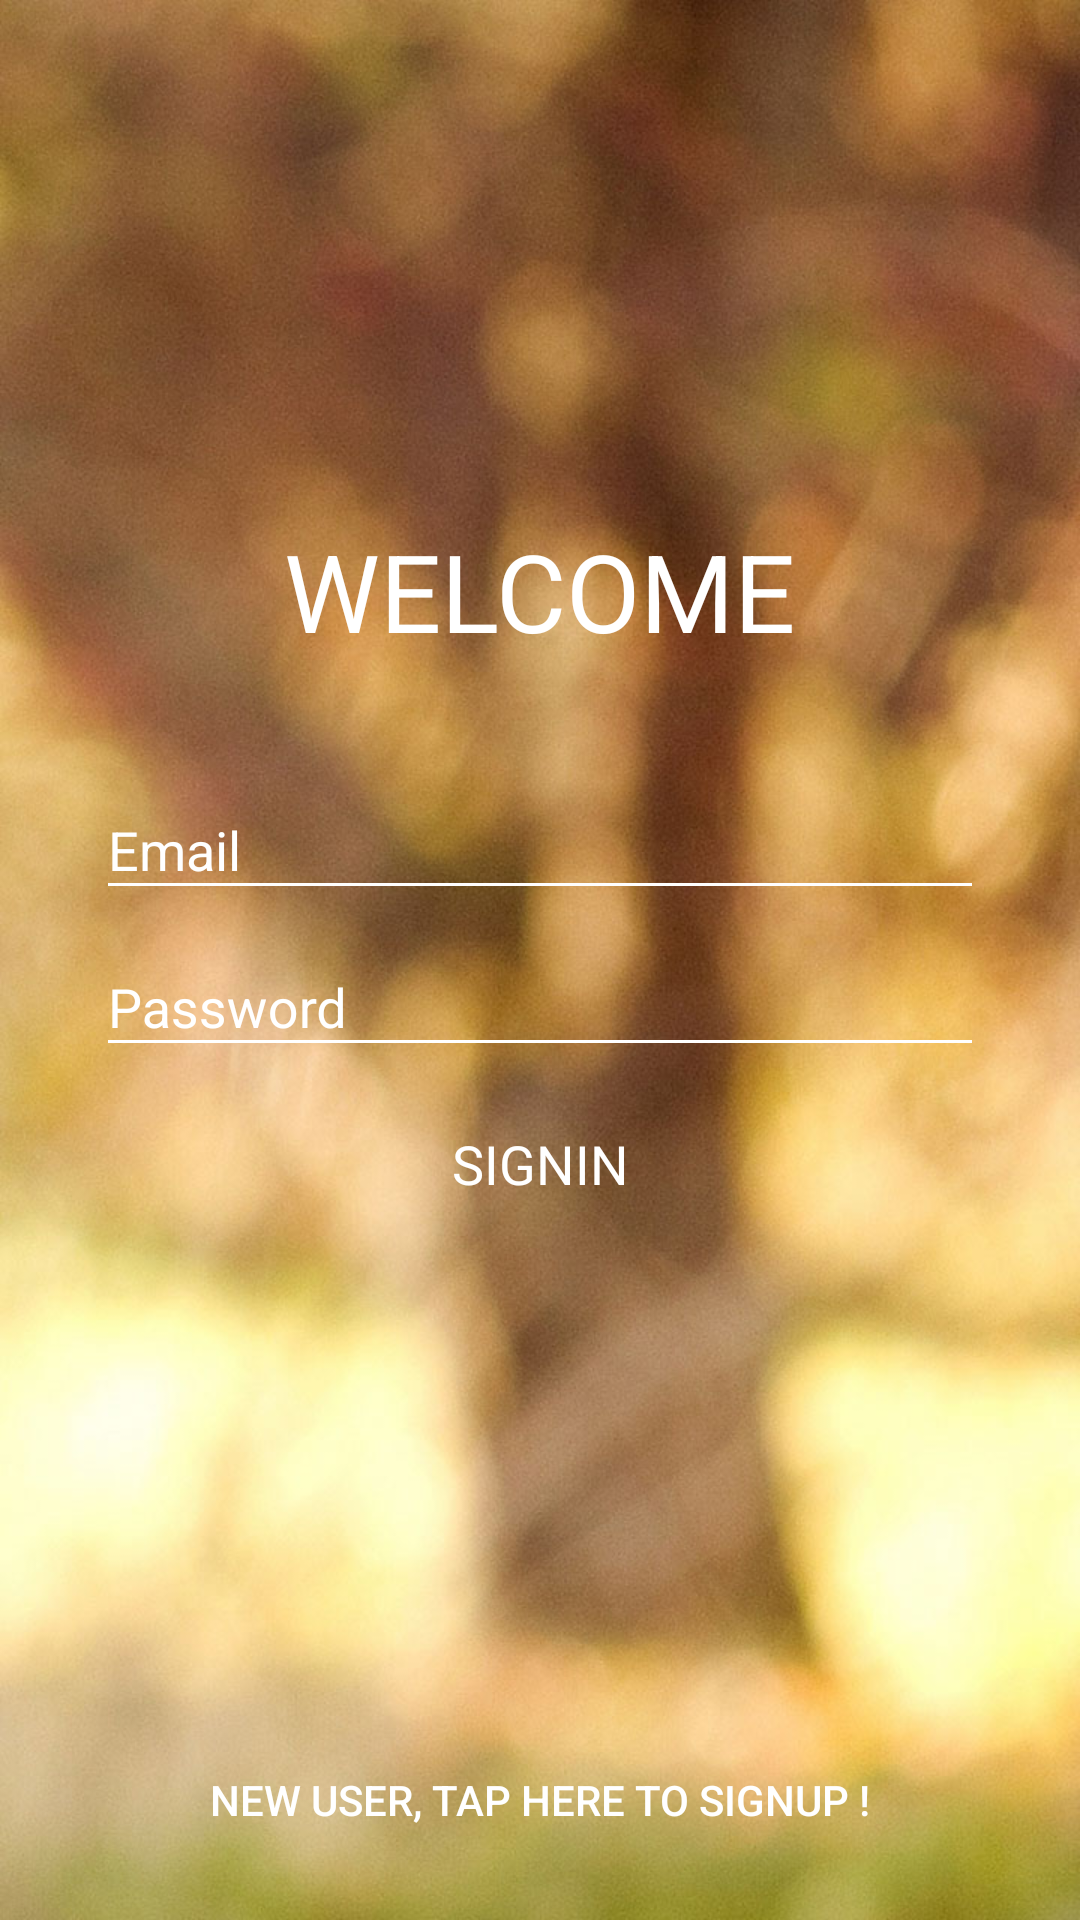

Reconstruct the res/layout file that produces this screen, plus the resources it refers to.
<!-- AndroidManifest.xml: application theme AppTheme -->
<!-- res/layout/login.xml -->
<?xml version="1.0" encoding="utf-8"?>
<LinearLayout xmlns:android="http://schemas.android.com/apk/res/android"
    xmlns:tools="http://schemas.android.com/tools"
    android:layout_width="match_parent"
    android:layout_height="match_parent"
    android:background="@drawable/bg3"
    android:fitsSystemWindows="true"
    android:orientation="vertical"
    android:padding="@dimen/pad_16dp"
    tools:context="com.chatt.demo.Login">

    <LinearLayout
        android:layout_width="match_parent"
        android:layout_height="match_parent"
        android:layout_weight="1"
        android:gravity="center"
        android:orientation="vertical">

        <TextView
            android:id="@+id/textView2"
            android:layout_width="wrap_content"
            android:layout_height="wrap_content"
            android:layout_marginBottom="@dimen/pad_30dp"
            android:text="WELCOME"
            android:textAlignment="center"
            android:textColor="@color/white"
            android:textSize="36sp" />

        <android.support.design.widget.TextInputLayout
            android:id="@+id/textInput_email_id"
            android:layout_width="match_parent"
            android:layout_height="wrap_content"
            android:layout_marginLeft="@dimen/pad_16dp"
            android:layout_marginRight="@dimen/pad_16dp"
            android:textColorHint="@color/white"
            android:theme="@style/ThemeEditTextLight">

            <EditText
                android:id="@+id/user"
                android:layout_width="match_parent"
                android:layout_height="wrap_content"
                android:hint="Email"
                android:inputType="textEmailAddress"
                android:textColor="@color/white">


            </EditText>
        </android.support.design.widget.TextInputLayout>

        <android.support.design.widget.TextInputLayout
            android:id="@+id/textInput_password"
            android:layout_width="match_parent"
            android:layout_height="wrap_content"
            android:layout_marginLeft="@dimen/pad_16dp"
            android:layout_marginRight="@dimen/pad_16dp"
            android:textColorHint="@color/white"
            android:theme="@style/ThemeEditTextLight">

            <EditText
                android:id="@+id/pwd"
                android:layout_width="match_parent"
                android:layout_height="wrap_content"
                android:hint="Password"
                android:inputType="textPassword"
                android:textColor="@color/white"></EditText>

        </android.support.design.widget.TextInputLayout>

        <Button
            android:id="@+id/btnLogin"
            style="@style/btn_white_large"
            android:layout_width="match_parent"
            android:layout_height="wrap_content"
            android:layout_marginTop="@dimen/pad_20dp"
            android:text="SIGNIN" />

    </LinearLayout>


    <RelativeLayout
        android:id="@+id/main"
        android:layout_width="match_parent"
        android:layout_height="match_parent"
        android:layout_weight="8">

        <Button
            android:id="@+id/btnReg"
            style="@style/Widget.AppCompat.Button.Borderless"
            android:layout_width="match_parent"
            android:layout_height="wrap_content"
            android:layout_alignParentBottom="true"
            android:text="New user, tap here to signup !"

            android:textColor="@color/white" />
    </RelativeLayout>

</LinearLayout>
<!-- resources referenced by this layout -->
<resources>
  <dimen name="pad_16dp">16dp</dimen>
  <dimen name="pad_20dp">20dp</dimen>
  <dimen name="pad_30dp">30dp</dimen>
  <!-- drawable bg3: jpg bitmap (drawable-xhdpi, 157998 bytes) -->
  <style name="ThemeEditTextLight">
          
          <item name="colorControlNormal">@color/white</item>
          
          <item name="android:textColor">@color/white</item>
          
          <item name="android:textColorHint">@color/white</item>
  
          <item name="colorAccent">@color/white</item>
      </style>
  <style name="btn_white_large" parent="@style/btn">
          <item name="android:background">@drawable/green_btn</item>
          <item name="android:textColor">@color/white</item>
          <item name="android:textSize">@dimen/txt_18sp</item>
      </style>
  <style name="AppTheme" parent="AppBaseTheme">
          <item name="android:homeAsUpIndicator">@drawable/back_arrow</item>
      </style>
  <style name="btn" parent="android:Widget.Holo.Light.Button">
          <item name="android:minHeight">1dp</item>
          <item name="android:minWidth">1dp</item>
      </style>
  <dimen name="txt_18sp">18sp</dimen>
  <style name="AppBaseTheme" parent="Theme.AppCompat.Light.NoActionBar">
          <item name="colorPrimary">@color/primary</item>
          <item name="colorPrimaryDark">@color/primary_dark</item>
          <item name="colorAccent">@color/accent</item>
      </style>
  <color name="primary">#4CAF50</color>
  <color name="primary_dark">#388E3C</color>
  <color name="accent">#CDDC39</color>
  <!-- not gathered from this repository: default colours our renderer supplied (Android Studio template values) -->
  <color name="white">#FFFFFFFF</color>
</resources>
